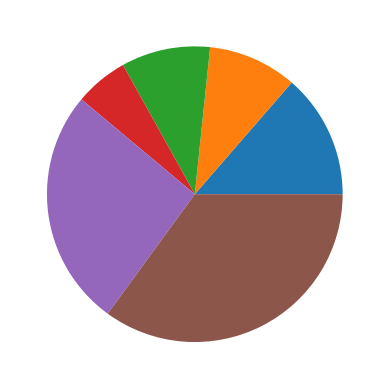

This figure's Python source:
import matplotlib.pyplot as plt
import numpy as np

y = np.array([35, 25, 25, 15, 67, 90])

plt.pie(y)
plt.show() 